Photos from the image-classification dataset "dataset_v3" in the GitHub repository yannmeri/PREPARATION_PLAN. Its 3 classes are: clay, loam, sand.

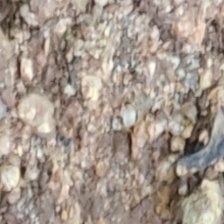
Label: sand

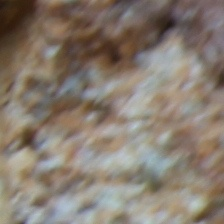
Label: clay

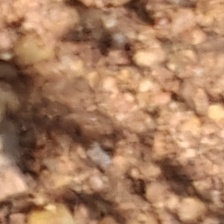
Label: sand

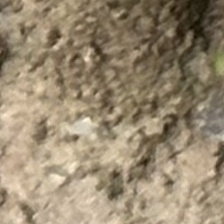
Label: loam

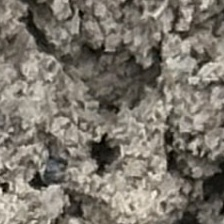
Label: loam

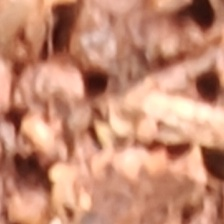
Label: clay
